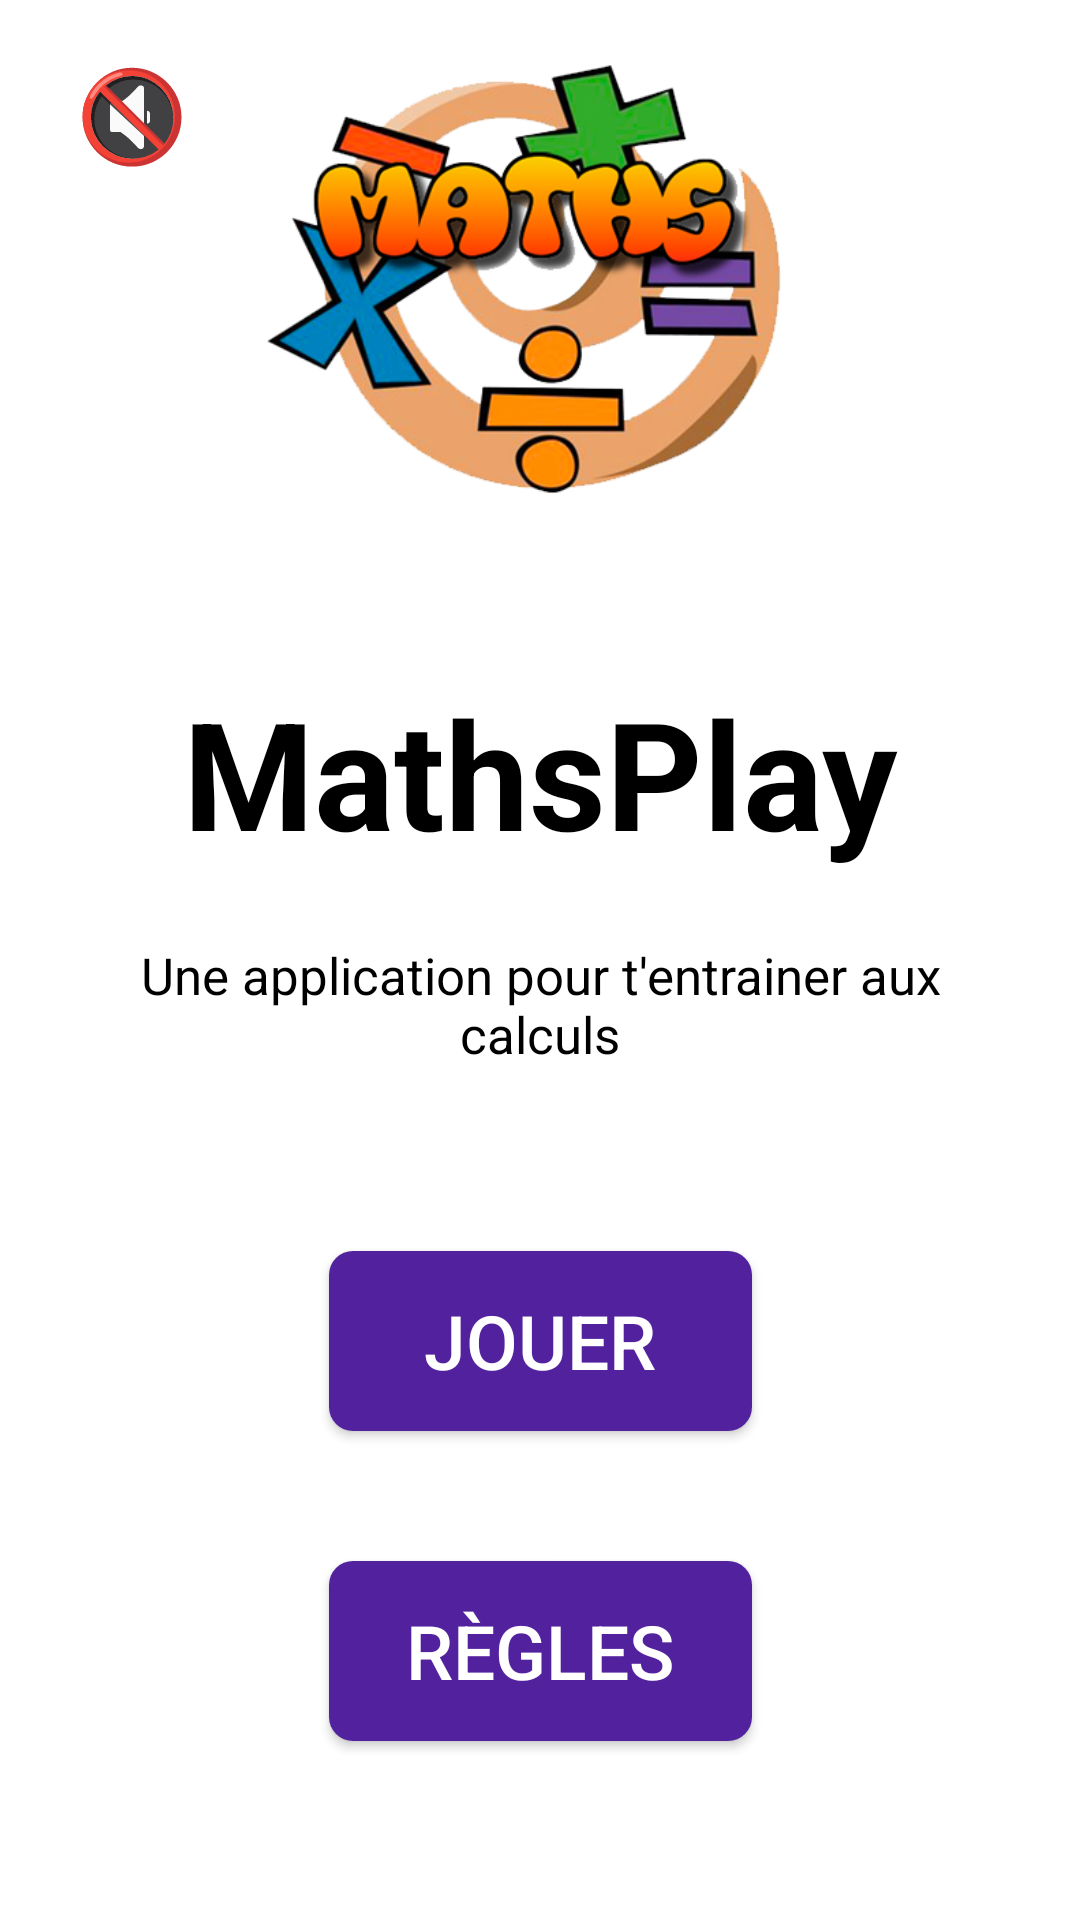

Layout XML and referenced resources for this Android screen:
<!-- AndroidManifest.xml: application theme Theme.Ludo -->
<!-- res/layout/activity_compter_calculer.xml -->
<?xml version="1.0" encoding="utf-8"?>
<androidx.constraintlayout.widget.ConstraintLayout xmlns:android="http://schemas.android.com/apk/res/android"
    xmlns:app="http://schemas.android.com/apk/res-auto"
    xmlns:tools="http://schemas.android.com/tools"
    android:layout_width="match_parent"
    android:layout_height="match_parent"
    android:background="@color/white"
    tools:context=".CompterCalculerActivity">

    <ImageView
        android:id="@+id/imageView"
        android:layout_width="191dp"
        android:layout_height="186dp"
        android:layout_centerInParent="true"
        app:layout_constraintBottom_toBottomOf="parent"
        app:layout_constraintEnd_toEndOf="parent"
        app:layout_constraintHorizontal_bias="0.496"
        app:layout_constraintStart_toStartOf="parent"
        app:layout_constraintTop_toTopOf="parent"
        app:layout_constraintVertical_bias="0.0"
        app:srcCompat="@drawable/logo"
        tools:ignore="MissingConstraints" />


    <Button
        android:id="@+id/btnSound"
        android:layout_width="wrap_content"
        android:layout_height="wrap_content"
        android:background="@android:color/transparent"
        android:onClick="onSoundClick"
        android:text="🔇"
        android:textColor="#000000"
        android:textSize="30sp"
        app:layout_constraintBottom_toBottomOf="parent"
        app:layout_constraintEnd_toEndOf="parent"
        app:layout_constraintHorizontal_bias="0.0"
        app:layout_constraintStart_toStartOf="parent"
        app:layout_constraintTop_toTopOf="parent"
        app:layout_constraintVertical_bias="0.023" />

    <TextView
        android:id="@+id/textView"
        android:layout_width="match_parent"
        android:layout_height="wrap_content"
        android:gravity="center"
        android:padding="16dp"
        android:text="MathsPlay"
        android:textColor="@color/black"
        android:textSize="50sp"
        android:textStyle="bold"
        app:layout_constraintBottom_toBottomOf="parent"
        app:layout_constraintTop_toTopOf="parent"
        app:layout_constraintVertical_bias="0.384"
        tools:ignore="MissingConstraints"
        tools:layout_editor_absoluteX="0dp" />

    <TextView
        android:id="@+id/textView2"
        android:layout_width="match_parent"
        android:layout_height="wrap_content"
        android:gravity="center"
        android:padding="25dp"
        android:text="Une application pour t'entrainer aux calculs"
        android:textColor="@color/black"
        android:textSize="17sp"
        app:layout_constraintBottom_toBottomOf="parent"
        app:layout_constraintEnd_toEndOf="parent"
        app:layout_constraintHorizontal_bias="0.0"
        app:layout_constraintStart_toStartOf="parent"
        app:layout_constraintTop_toTopOf="parent"
        app:layout_constraintVertical_bias="0.527"
        tools:ignore="MissingConstraints" />

    <Button
        android:id="@+id/buttonRegles"
        android:layout_width="141dp"
        android:layout_height="60dp"
        android:background="@drawable/rounded_button"
        android:onClick="onReglesClick"
        android:text="Règles"
        android:textColor="@color/white"
        android:textSize="25sp"
        app:layout_constraintBottom_toBottomOf="parent"
        app:layout_constraintEnd_toEndOf="parent"
        app:layout_constraintStart_toStartOf="parent"
        app:layout_constraintTop_toTopOf="parent"
        app:layout_constraintVertical_bias="0.897"
        tools:ignore="MissingConstraints" />

    <Button
        android:id="@+id/buttonJouer"
        android:layout_width="141dp"
        android:layout_height="60dp"
        android:background="@drawable/rounded_button"
        android:text="JOUER"
        android:onClick="onPlayClick"
        android:textColor="@color/white"
        android:textSize="25sp"
        app:layout_constraintBottom_toBottomOf="parent"
        app:layout_constraintEnd_toEndOf="parent"
        app:layout_constraintStart_toStartOf="parent"
        app:layout_constraintTop_toTopOf="parent"
        app:layout_constraintVertical_bias="0.719"
        tools:ignore="MissingConstraints" />



</androidx.constraintlayout.widget.ConstraintLayout>
<!-- resources referenced by this layout -->
<resources>
  <color name="black">#FF000000</color>
  <color name="white">#FFFFFFFF</color>
  <!-- drawable logo: png bitmap (drawable, 118964 bytes) -->
  <!-- drawable rounded_button (drawable) -->
  <?xml version="1.0" encoding="utf-8"?>
  <shape xmlns:android="http://schemas.android.com/apk/res/android"
      android:shape="rectangle">
      <corners android:radius="8dp" />
      <solid android:color="@color/violet" />
  </shape>
  <style name="Theme.Ludo" parent="Theme.MaterialComponents.DayNight.DarkActionBar">
          
          <item name="colorPrimary">@color/purple_500</item>
          <item name="colorPrimaryVariant">@color/purple_700</item>
          <item name="colorOnPrimary">@color/white</item>
          
          <item name="colorSecondary">@color/teal_200</item>
          <item name="colorSecondaryVariant">@color/teal_700</item>
          <item name="colorOnSecondary">@color/black</item>
          
          <item name="android:statusBarColor" tools:targetApi="21">?attr/colorPrimaryVariant</item>
          
      </style>
  <color name="violet">#52229e</color>
  <color name="purple_500">#FF6200EE</color>
  <color name="purple_700">#FF3700B3</color>
  <color name="teal_200">#FF03DAC5</color>
  <color name="teal_700">#FF018786</color>
</resources>
